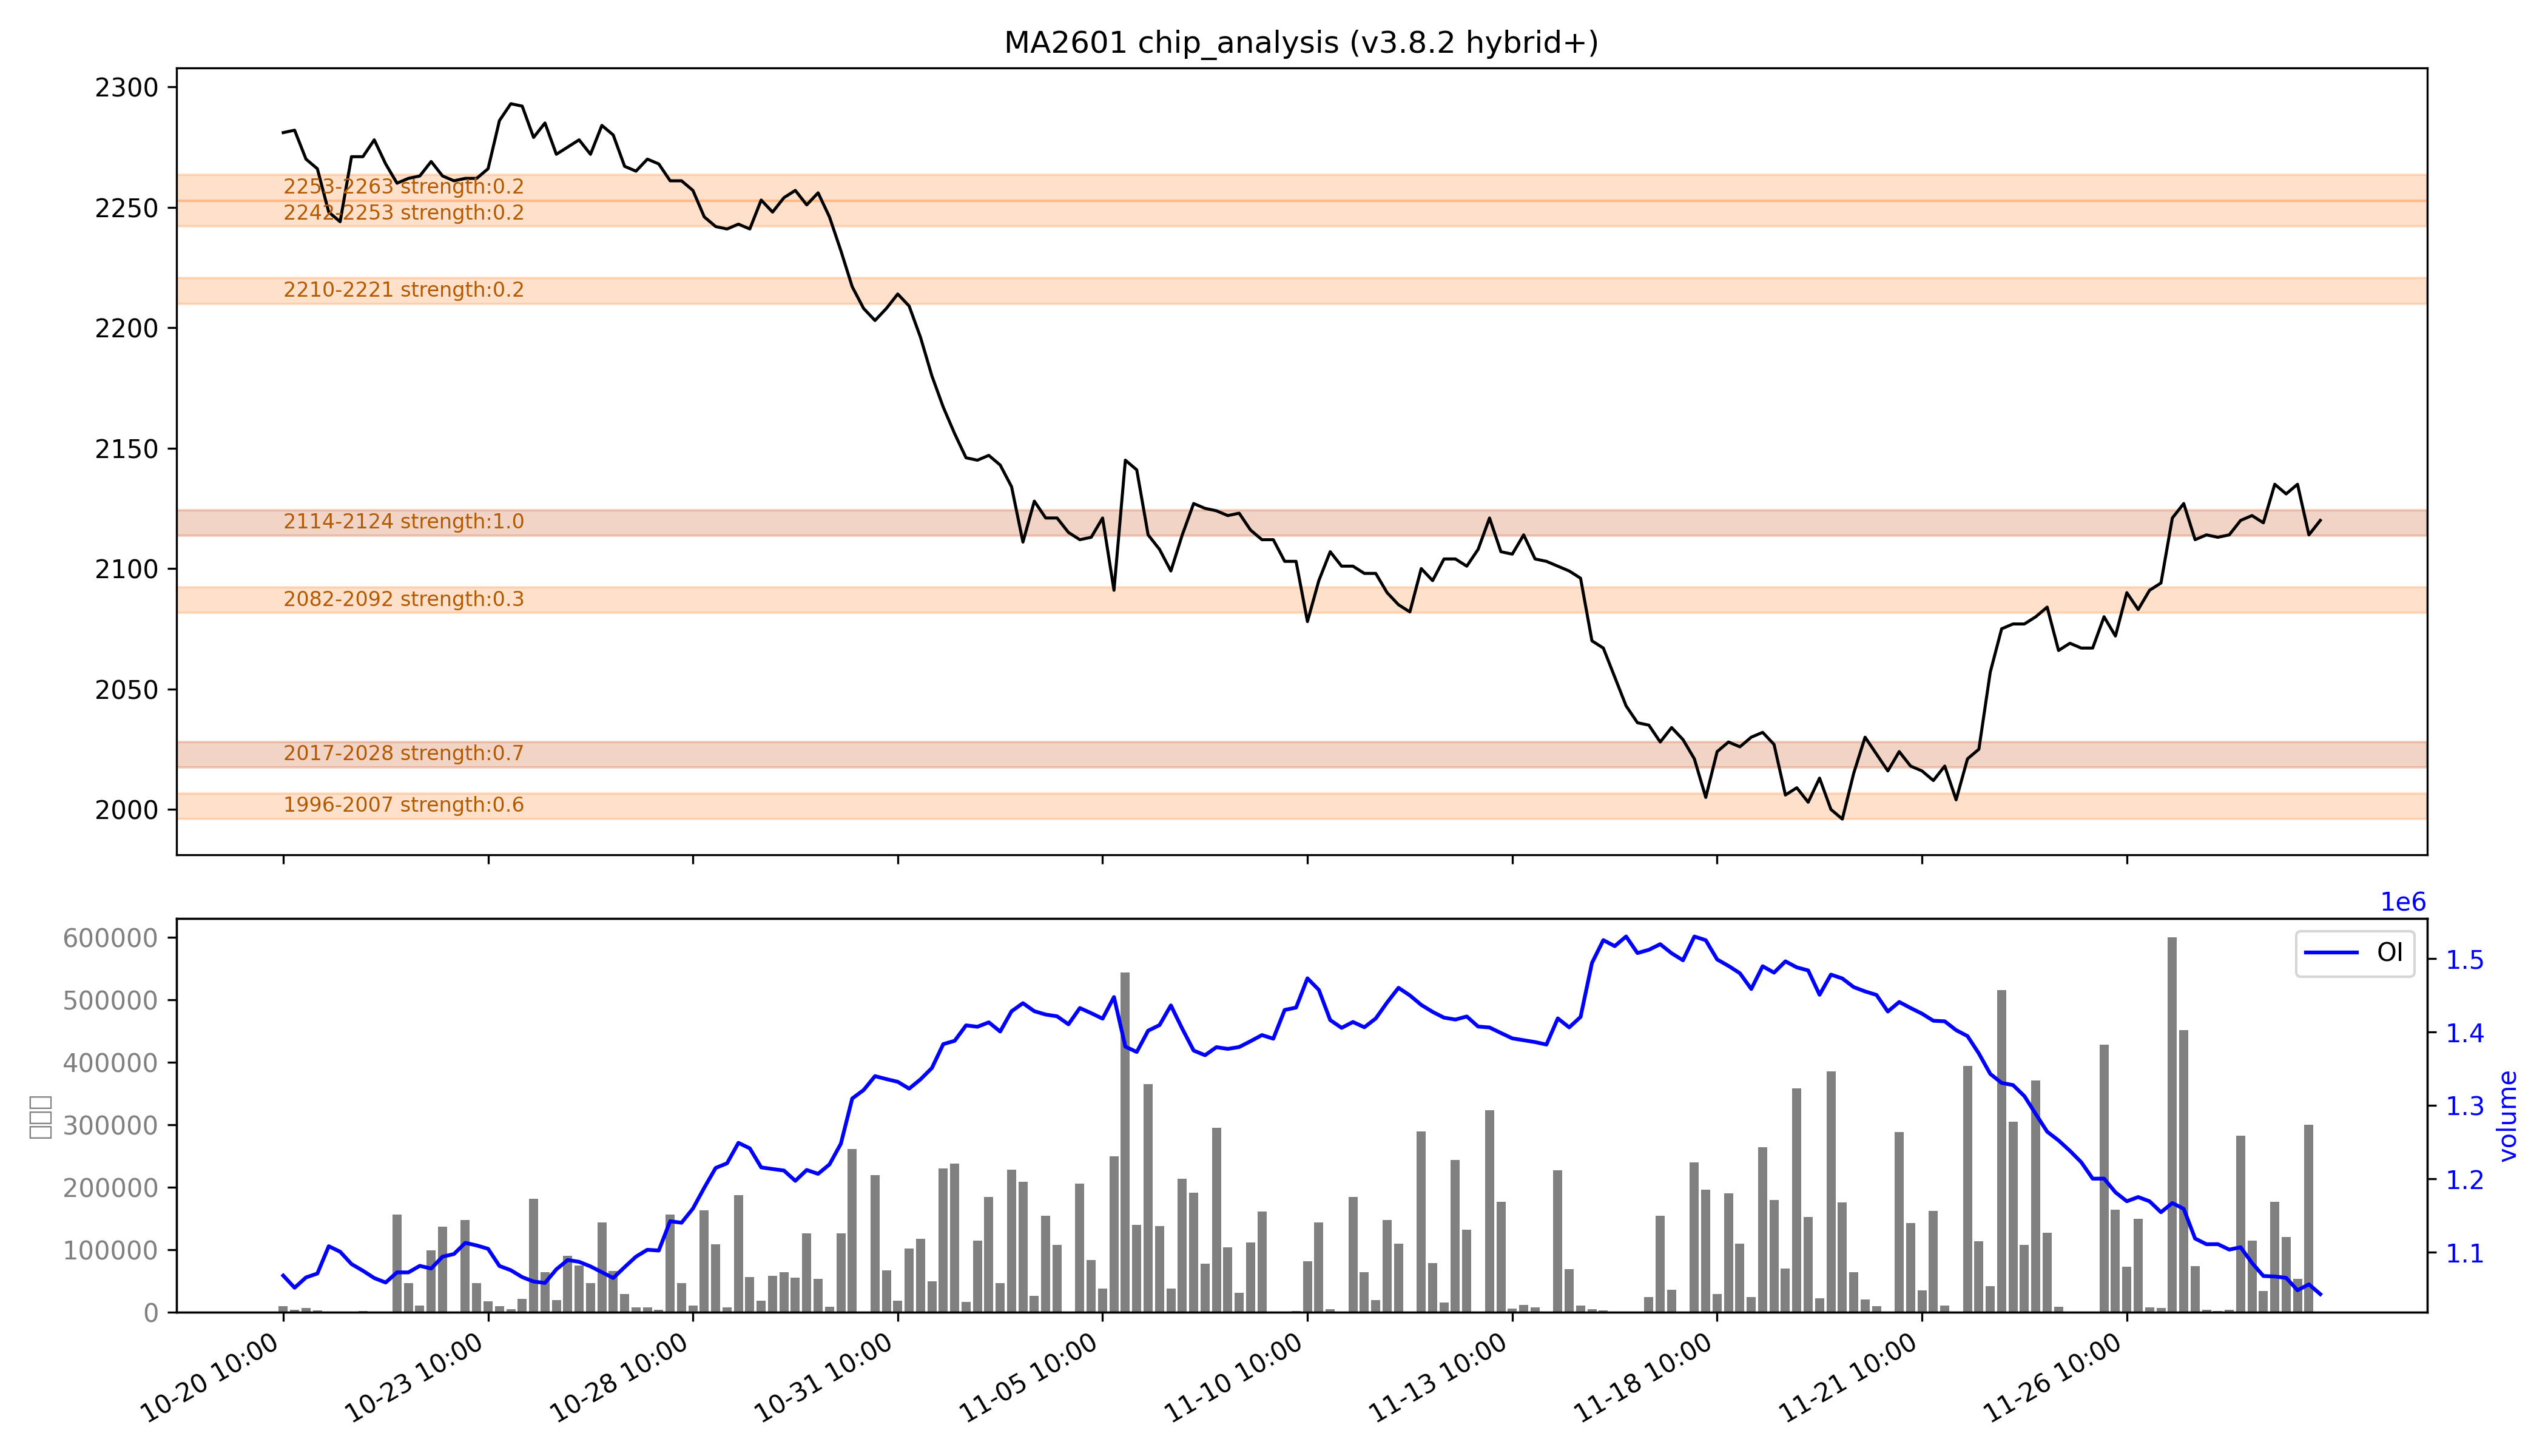

The file beside this chart, header and first rows:
low, high, recent_strength, all_strength, avg_strength, persistent, zone_type
1996, 2007, 0.8, 0.4, 0.6, False, 短期区
2017, 2028, 强：0.9, 0.4, 强：0.7, True, 持久区
2082, 2092, 0.1, 强：0.5, 0.3, False, 短期区
2114, 2124, 强：1.0, 强：1.0, 强：1.0, True, 持久区
2210, 2221, 0.0, 0.4, 0.2, False, 短期区
2242, 2253, 0.0, 0.4, 0.2, False, 短期区
2253, 2263, 0.0, 0.4, 0.2, False, 短期区
